Labelled photos from "data_split", an image-classification folder in gaiuso33/AI-Powered-Food-Inspection. The possible labels are: fresh, stale.

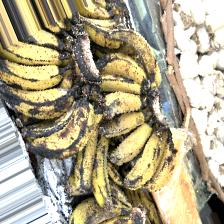
Label: fresh

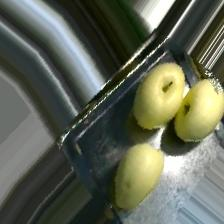
Label: fresh

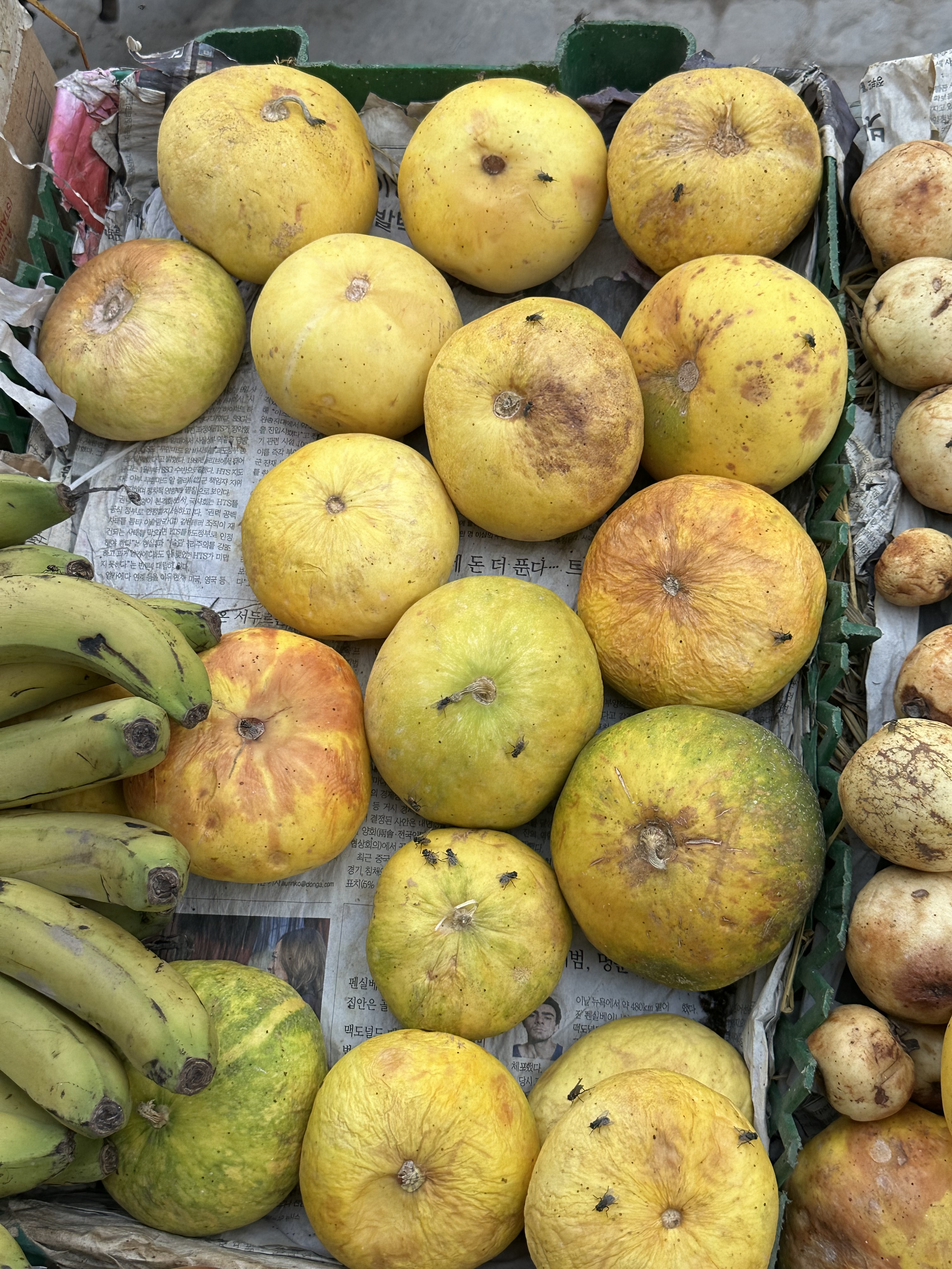
Label: stale

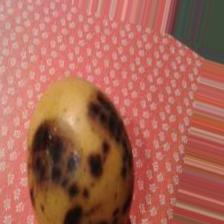
Label: stale

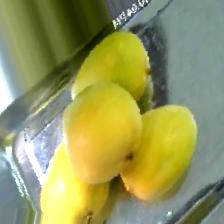
Label: fresh

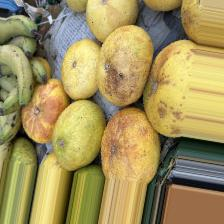
Label: stale
